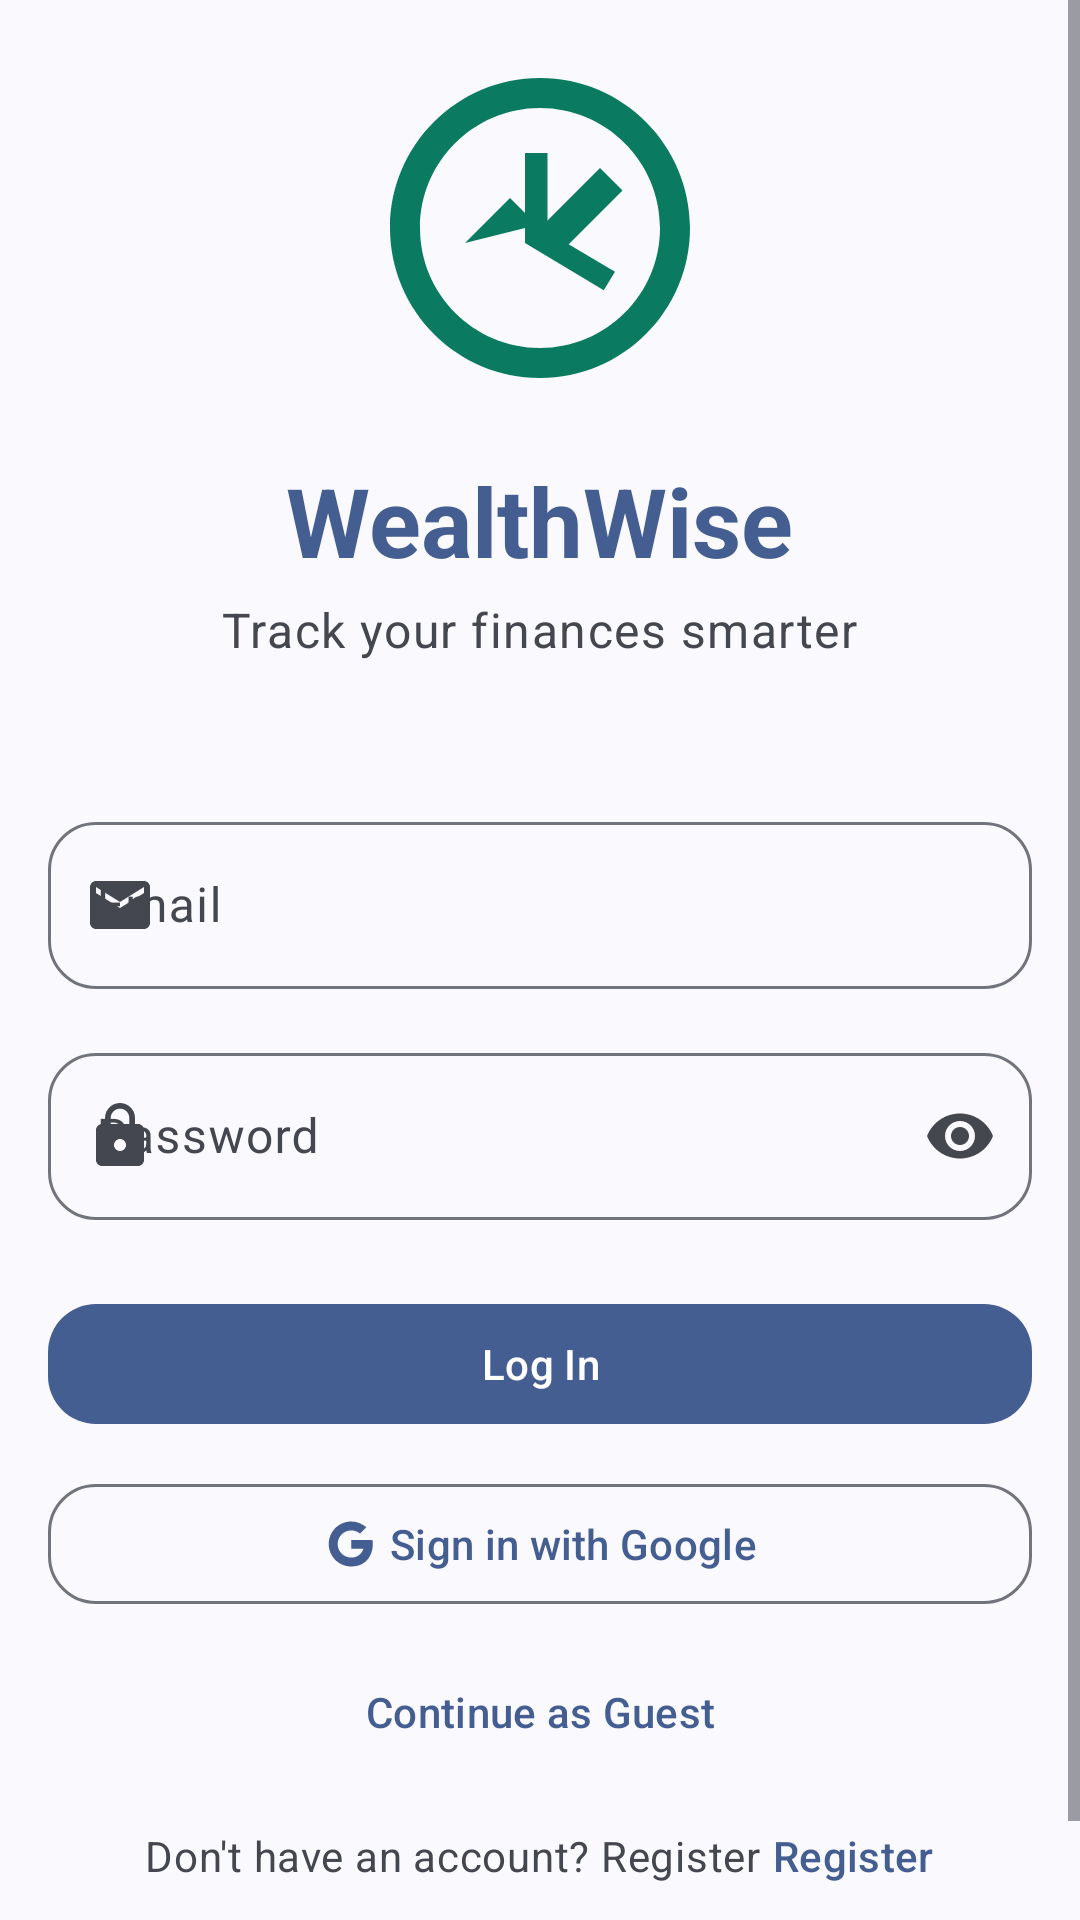

Write the Android layout XML for this screen, with the resource values it uses.
<!-- AndroidManifest.xml: application theme Theme.WealthWise -->
<!-- res/layout/fragment_login.xml -->
<?xml version="1.0" encoding="utf-8"?>
<ScrollView
    xmlns:android="http://schemas.android.com/apk/res/android"
    xmlns:app="http://schemas.android.com/apk/res-auto"
    xmlns:tools="http://schemas.android.com/tools"
    android:layout_width="match_parent"
    android:layout_height="match_parent"
    android:fillViewport="true"
    tools:context=".ui.auth.LoginFragment">

    <LinearLayout
        android:layout_width="match_parent"
        android:layout_height="wrap_content"
        android:orientation="vertical"
        android:gravity="center_horizontal"
        android:padding="@dimen/spacing_md"
        android:paddingTop="64dp">

        
        <ImageView
            android:id="@+id/iv_logo"
            android:layout_width="120dp"
            android:layout_height="120dp"
            android:src="@drawable/ic_app_logo"
            android:contentDescription="WealthWise logo"
            android:layout_marginBottom="@dimen/spacing_md" />

        
        <TextView
            android:layout_width="wrap_content"
            android:layout_height="wrap_content"
            android:text="@string/app_name"
            android:textAppearance="?attr/textAppearanceHeadlineLarge"
            android:textStyle="bold"
            android:textColor="?attr/colorPrimary" />

        
        <TextView
            android:layout_width="wrap_content"
            android:layout_height="wrap_content"
            android:layout_marginTop="@dimen/spacing_xs"
            android:layout_marginBottom="@dimen/spacing_xxl"
            android:text="Track your finances smarter"
            android:textAppearance="?attr/textAppearanceBodyLarge"
            android:textColor="?attr/colorOnSurfaceVariant" />

        
        <com.google.android.material.textfield.TextInputLayout
            android:id="@+id/til_email"
            style="@style/Widget.WealthWise.TextInputLayout"
            android:layout_width="match_parent"
            android:layout_height="wrap_content"
            android:layout_marginBottom="@dimen/spacing_md"
            android:hint="@string/email"
            app:startIconDrawable="@drawable/ic_email">

            <com.google.android.material.textfield.TextInputEditText
                android:id="@+id/et_email"
                android:layout_width="match_parent"
                android:layout_height="wrap_content"
                android:inputType="textEmailAddress"
                android:maxLines="1" />
        </com.google.android.material.textfield.TextInputLayout>

        
        <com.google.android.material.textfield.TextInputLayout
            android:id="@+id/til_password"
            style="@style/Widget.WealthWise.TextInputLayout"
            android:layout_width="match_parent"
            android:layout_height="wrap_content"
            android:layout_marginBottom="@dimen/spacing_lg"
            android:hint="@string/password"
            app:startIconDrawable="@drawable/ic_lock"
            app:endIconMode="password_toggle">

            <com.google.android.material.textfield.TextInputEditText
                android:id="@+id/et_password"
                android:layout_width="match_parent"
                android:layout_height="wrap_content"
                android:inputType="textPassword"
                android:maxLines="1" />
        </com.google.android.material.textfield.TextInputLayout>

        
        <com.google.android.material.button.MaterialButton
            android:id="@+id/btn_sign_in"
            style="@style/Widget.Material3.Button"
            android:layout_width="match_parent"
            android:layout_height="wrap_content"
            android:text="@string/login"
            android:textAllCaps="false"
            app:cornerRadius="@dimen/card_corner_radius" />

        
        <com.google.android.material.button.MaterialButton
            android:id="@+id/btn_google_sign_in"
            style="@style/Widget.Material3.Button.OutlinedButton"
            android:layout_width="match_parent"
            android:layout_height="wrap_content"
            android:layout_marginTop="12dp"
            android:text="@string/google_sign_in"
            android:textAllCaps="false"
            app:icon="@drawable/ic_google"
            app:iconGravity="textStart"
            app:cornerRadius="@dimen/card_corner_radius" />

        
        <com.google.android.material.button.MaterialButton
            android:id="@+id/btn_guest"
            style="@style/Widget.Material3.Button.TextButton"
            android:layout_width="wrap_content"
            android:layout_height="wrap_content"
            android:layout_marginTop="@dimen/spacing_sm"
            android:text="@string/continue_as_guest"
            android:textAllCaps="false" />

        
        <View
            android:layout_width="0dp"
            android:layout_height="0dp"
            android:layout_weight="1" />

        
        <LinearLayout
            android:layout_width="wrap_content"
            android:layout_height="wrap_content"
            android:orientation="horizontal"
            android:gravity="center_vertical"
            android:layout_marginBottom="@dimen/spacing_md">

            <TextView
                android:layout_width="wrap_content"
                android:layout_height="wrap_content"
                android:text="@string/no_account"
                android:textAppearance="?attr/textAppearanceBodyMedium"
                android:textColor="?attr/colorOnSurfaceVariant" />

            <com.google.android.material.button.MaterialButton
                android:id="@+id/btn_register"
                style="@style/Widget.Material3.Button.TextButton"
                android:layout_width="wrap_content"
                android:layout_height="wrap_content"
                android:text="@string/register"
                android:textAllCaps="false"
                android:minWidth="0dp"
                android:paddingStart="@dimen/spacing_xs"
                android:paddingEnd="0dp" />
        </LinearLayout>

    </LinearLayout>
</ScrollView>
<!-- resources referenced by this layout -->
<resources>
  <dimen name="card_corner_radius">16dp</dimen>
  <dimen name="spacing_lg">24dp</dimen>
  <dimen name="spacing_md">16dp</dimen>
  <dimen name="spacing_sm">8dp</dimen>
  <dimen name="spacing_xs">4dp</dimen>
  <dimen name="spacing_xxl">48dp</dimen>
  <!-- drawable ic_email (drawable) -->
  <?xml version="1.0" encoding="utf-8"?>
  <vector xmlns:android="http://schemas.android.com/apk/res/android"
      android:width="24dp"
      android:height="24dp"
      android:viewportWidth="24"
      android:viewportHeight="24"
      android:tint="?attr/colorOnSurface">
      <path
          android:fillColor="@android:color/white"
          android:pathData="M20,4H4C2.9,4 2.01,4.9 2.01,6L2,18c0,1.1 0.9,2 2,2h16c1.1,0 2,-0.9 2,-2V6c0,-1.1 -0.9,-2 -2,-2zM20,8l-8,5 -8,-5V6l8,5 8,-5v2z" />
  </vector>
  <!-- drawable ic_lock (drawable) -->
  <?xml version="1.0" encoding="utf-8"?>
  <vector xmlns:android="http://schemas.android.com/apk/res/android"
      android:width="24dp"
      android:height="24dp"
      android:viewportWidth="24"
      android:viewportHeight="24"
      android:tint="?attr/colorOnSurface">
      <path
          android:fillColor="@android:color/white"
          android:pathData="M18,8h-1V6c0,-2.76 -2.24,-5 -5,-5S7,3.24 7,6v2H6c-1.1,0 -2,0.9 -2,2v10c0,1.1 0.9,2 2,2h12c1.1,0 2,-0.9 2,-2V10c0,-1.1 -0.9,-2 -2,-2zM12,17c-1.1,0 -2,-0.9 -2,-2s0.9,-2 2,-2 2,0.9 2,2 -0.9,2 -2,2zM15.1,8H8.9V6c0,-1.71 1.39,-3.1 3.1,-3.1 1.71,0 3.1,1.39 3.1,3.1v2z" />
  </vector>
  <string name="app_name">WealthWise</string>
  <string name="continue_as_guest">Continue as Guest</string>
  <string name="email">Email</string>
  <string name="google_sign_in">Sign in with Google</string>
  <string name="login">Log In</string>
  <string name="no_account">Don\'t have an account? Register</string>
  <string name="password">Password</string>
  <string name="register">Register</string>
  <style name="Widget.WealthWise.TextInputLayout" parent="Widget.Material3.TextInputLayout.OutlinedBox">
          <item name="boxCornerRadiusTopStart">@dimen/card_corner_radius</item>
          <item name="boxCornerRadiusTopEnd">@dimen/card_corner_radius</item>
          <item name="boxCornerRadiusBottomStart">@dimen/card_corner_radius</item>
          <item name="boxCornerRadiusBottomEnd">@dimen/card_corner_radius</item>
      </style>
  <color name="primary">#0A7B61</color>
  <color name="primary_container">#A1F2D6</color>
  <color name="on_primary">#FFFFFF</color>
  <color name="on_primary_container">#002114</color>
  <color name="secondary">#4A635B</color>
  <color name="secondary_container">#CCE8DD</color>
  <color name="on_secondary">#FFFFFF</color>
  <color name="on_secondary_container">#072019</color>
  <color name="tertiary">#3F6375</color>
  <color name="tertiary_container">#C2E8FD</color>
  <color name="error">#BA1A1A</color>
  <color name="error_container">#FFDAD6</color>
  <color name="on_error">#FFFFFF</color>
  <color name="background">#FBFDF9</color>
  <color name="surface">#FBFDF9</color>
  <color name="surface_variant">#DBE5DE</color>
  <color name="on_background">#191C1A</color>
  <color name="on_surface">#191C1A</color>
  <color name="on_surface_variant">#3F4943</color>
  <color name="outline">#6F7973</color>
  <color name="outline_variant">#BFC9C2</color>
  <style name="Widget.WealthWise.CardView" parent="Widget.Material3.CardView.Elevated">
          <item name="cardCornerRadius">@dimen/card_corner_radius</item>
          <item name="cardElevation">@dimen/card_elevation</item>
      </style>
  <style name="Widget.WealthWise.Button" parent="Widget.Material3.Button">
          <item name="cornerRadius">@dimen/button_corner_radius</item>
      </style>
  <dimen name="card_elevation">0dp</dimen>
  <dimen name="button_corner_radius">28dp</dimen>
</resources>
